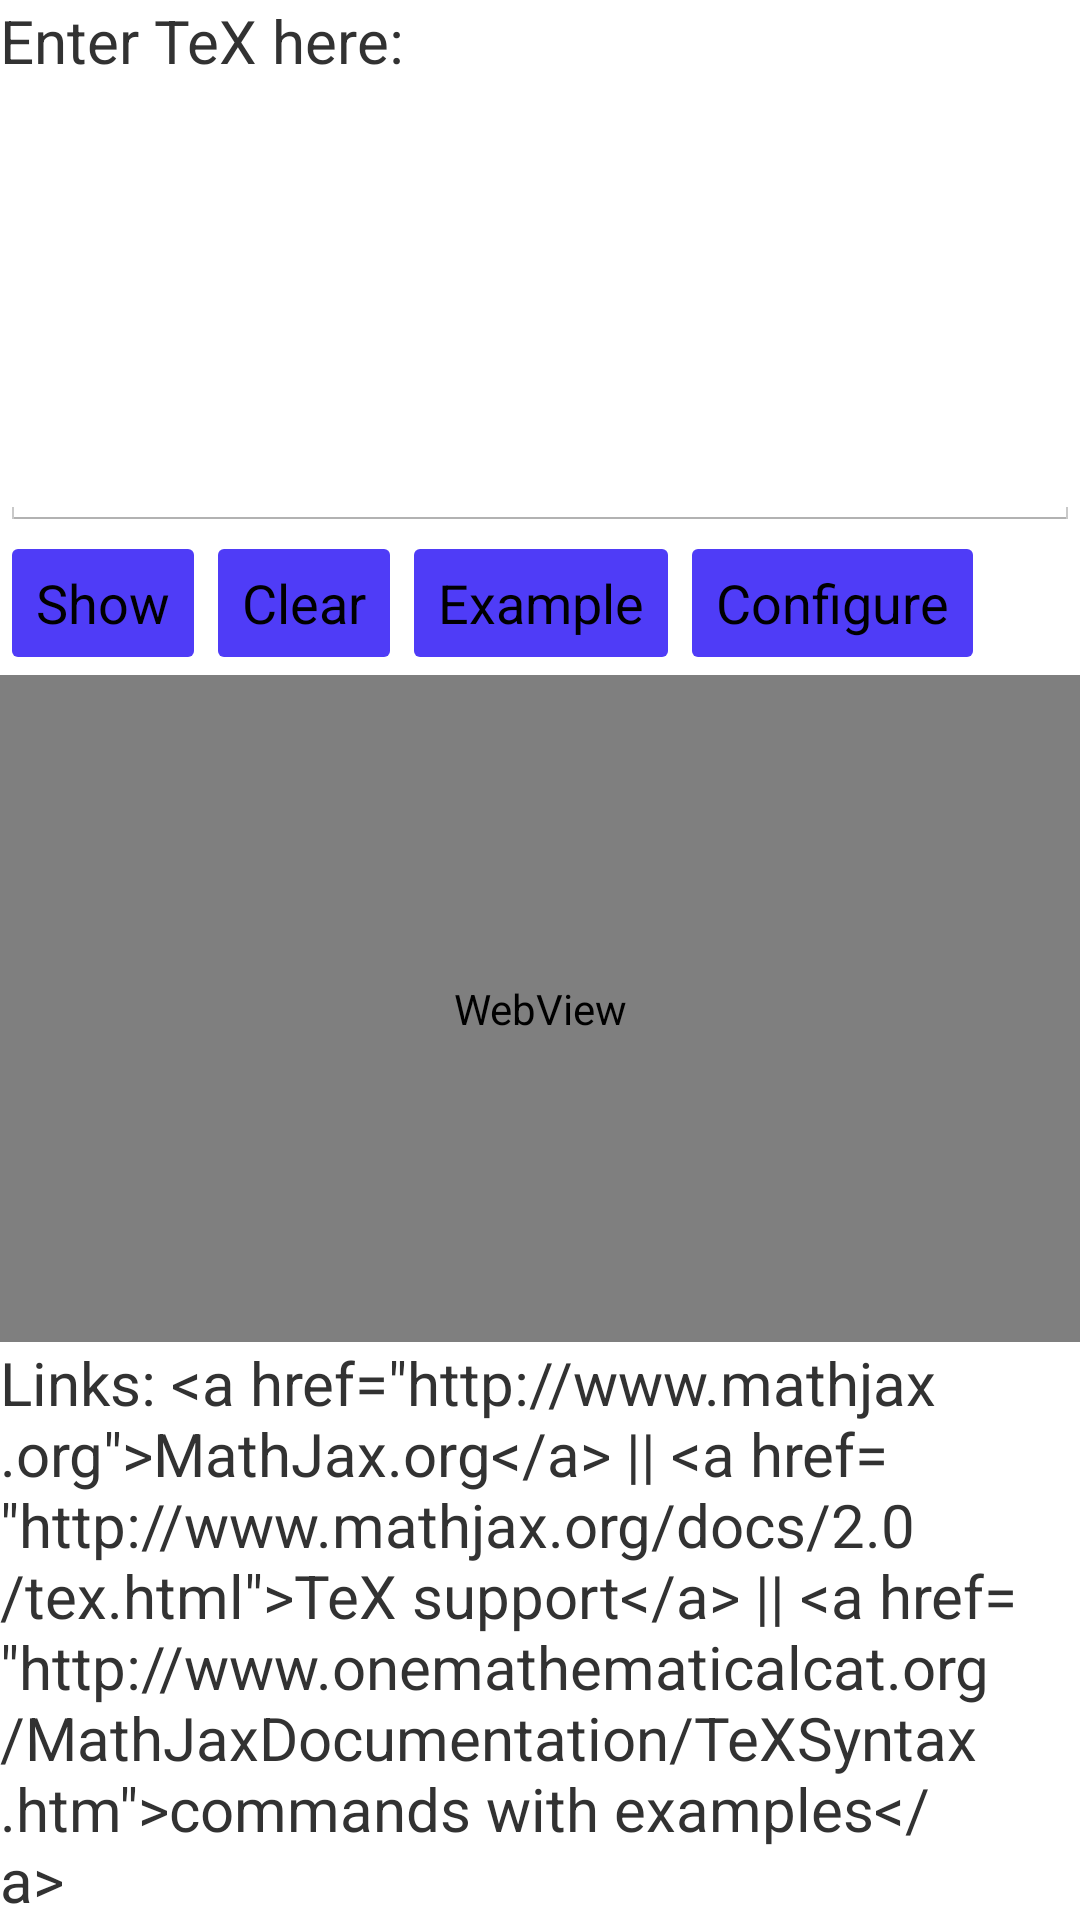

Produce the Android XML layout that renders to this screen, including the resource entries it uses.
<!-- AndroidManifest.xml: application theme AppTheme -->
<!-- res/layout/activity_main.xml -->
<?xml version="1.0" encoding="utf-8"?>
<LinearLayout xmlns:android="http://schemas.android.com/apk/res/android"
android:layout_width="fill_parent"
android:layout_height="fill_parent"
android:orientation="vertical" >

<TextView
    android:id="@+id/textview2"
    android:layout_width="fill_parent"
    android:layout_height="wrap_content"
    android:layout_weight="0"
    android:textSize="20dp"
    android:text="@+string/enter_tex"/>
<EditText
    android:id="@+id/edit"
    android:layout_width="fill_parent"
    android:layout_height="150dp"
    android:layout_weight="0"
    android:gravity="top"
    android:inputType="textFilter|textMultiLine"
    android:textSize="20dp" />
<LinearLayout
    android:layout_width="fill_parent"
    android:layout_height="wrap_content"
    android:layout_weight="0"
    android:orientation="horizontal" >
    <Button
        android:id="@+id/button2"
        android:layout_width="wrap_content"
        android:layout_height="wrap_content"
        android:text="@+string/show"/>
    <Button
        android:id="@+id/button3"
        android:layout_width="wrap_content"
        android:layout_height="wrap_content"
        android:text="@+string/clear"/>
    <Button
        android:id="@+id/button4"
        android:layout_width="wrap_content"
        android:layout_height="wrap_content"
        android:text="@+string/example"/>
    <Button android:id="@+id/button5"
        android:layout_width="wrap_content"
        android:layout_height="wrap_content"
        android:text="@+string/urllabel"/>
</LinearLayout>
<WebView
    android:id="@+id/webview"
    android:layout_width="fill_parent"
    android:layout_height="wrap_content"
    android:layout_weight="1"/>
<TextView
    android:id="@+id/textview3"
    android:layout_width="wrap_content"
    android:layout_height="wrap_content"
    android:layout_weight="0"
    android:textSize="20dp"
    android:text="@+string/links"/>
</LinearLayout>
<!-- resources referenced by this layout -->
<resources>
  <string name="clear">Clear</string>
  <string name="enter_tex">Enter TeX here:</string>
  <string name="example">Example</string>
  <string name="links">Links: &lt;a href=\"http://www.mathjax.org\"&gt;MathJax.org&lt;/a&gt; || &lt;a href=\"http://www.mathjax.org/docs/2.0/tex.html\"&gt;TeX support&lt;/a&gt; || &lt;a href=\"http://www.onemathematicalcat.org/MathJaxDocumentation/TeXSyntax.htm\"&gt;commands with examples&lt;/a&gt;</string>
  <string name="show">Show</string>
  <string name="urllabel">Configure</string>
  <style name="AppTheme" parent="@android:style/Theme.Holo.Light">
          
          <item name="android:buttonStyle">@style/CustomButtonStyle</item>
          <item name="android:imageButtonStyle">@style/CustomImageButtonStyle</item>
      </style>
  <style name="CustomButtonStyle" parent="android:Widget.Holo.Light.Button">
          
          <item name="android:background">@drawable/custom_btn</item>
      </style>
  <style name="CustomImageButtonStyle" parent="android:Widget.Holo.Light.ImageButton">
          
          <item name="android:background">@drawable/custom_btn</item>
      </style>
  <!-- drawable custom_btn: vector/xml drawable (drawable, 2920 chars, omitted) -->
</resources>
